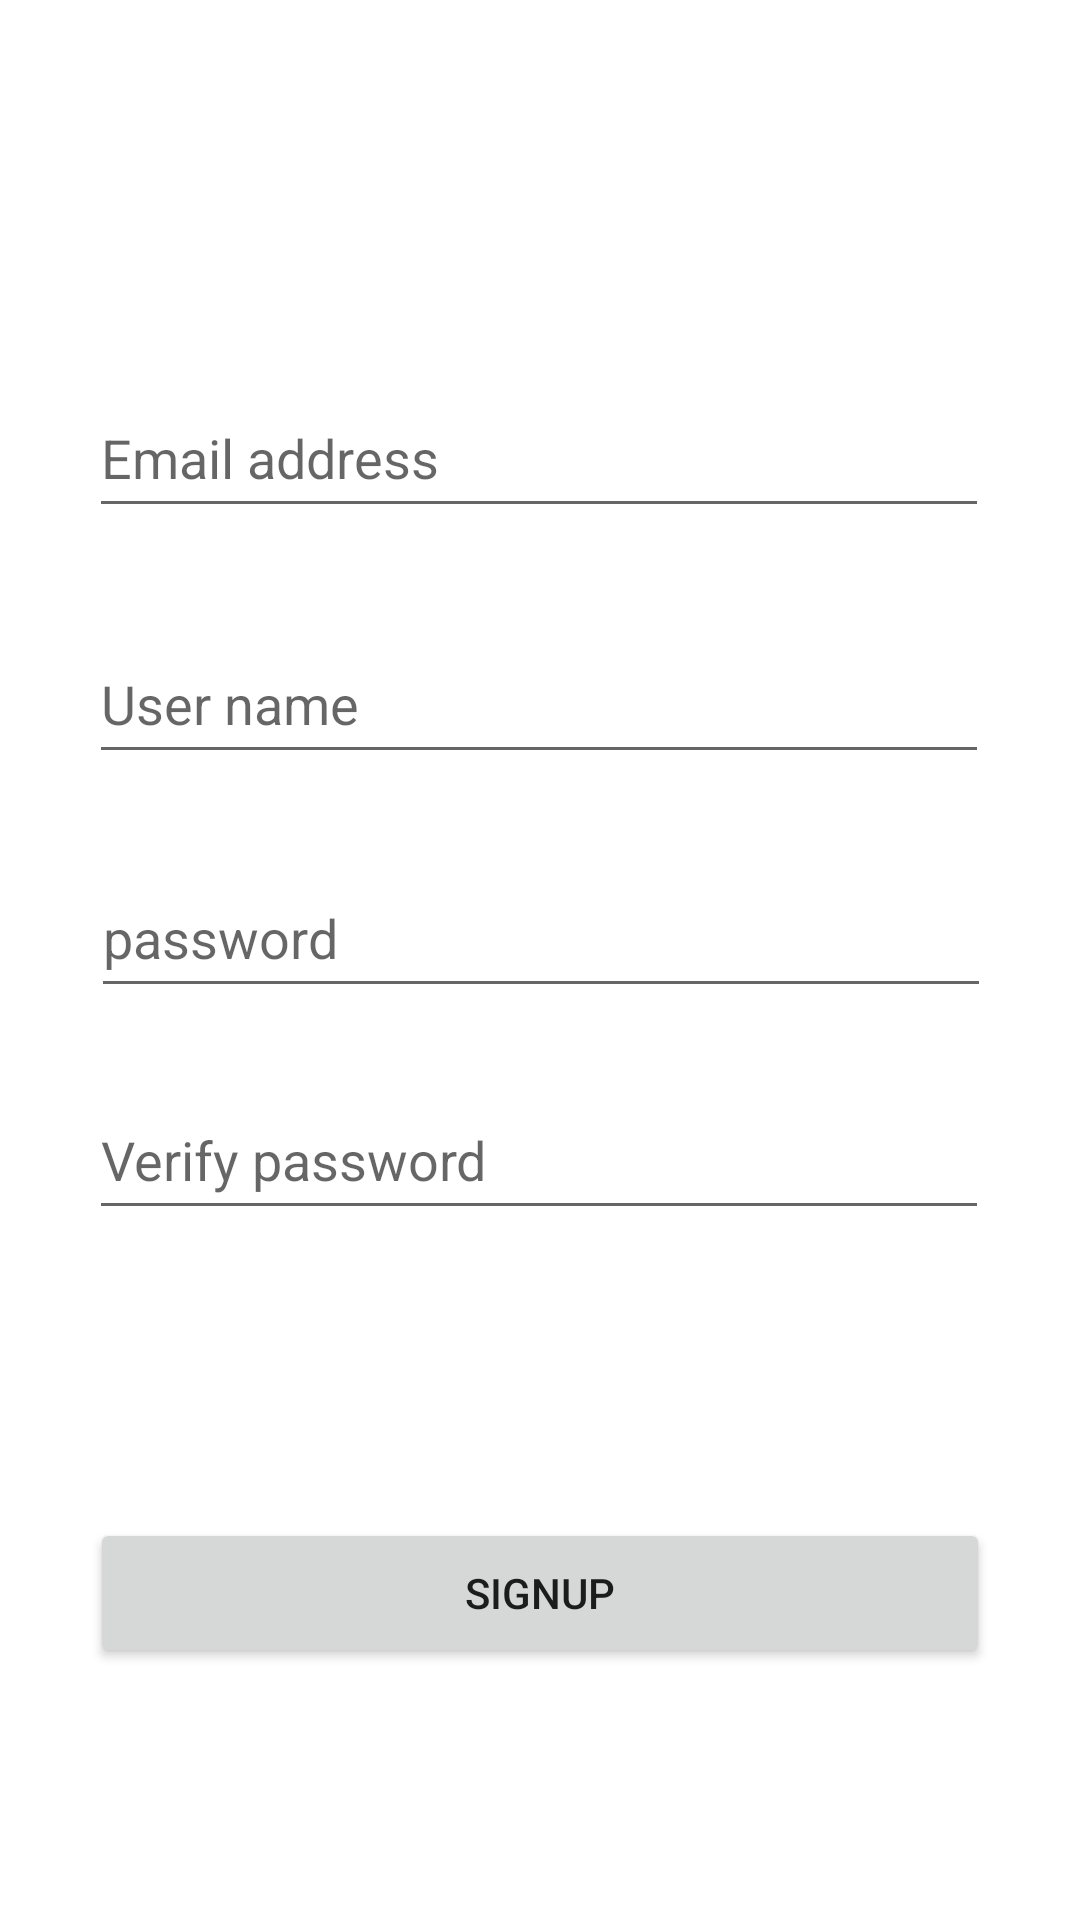

This screen was rendered from an Android layout file. Write that file and the resources it references.
<!-- AndroidManifest.xml: application theme Theme.Final -->
<!-- res/layout/activity_register.xml -->
<?xml version="1.0" encoding="utf-8"?>
<androidx.constraintlayout.widget.ConstraintLayout xmlns:android="http://schemas.android.com/apk/res/android"
    xmlns:app="http://schemas.android.com/apk/res-auto"
    xmlns:tools="http://schemas.android.com/tools"
    android:layout_width="match_parent"
    android:layout_height="match_parent"
    tools:context=".RegisterActivity">

    <ImageView
        android:id="@+id/img_profile"
        android:layout_width="102dp"
        android:layout_height="102dp"
        android:layout_marginBottom="16dp"
        android:contentDescription="@string/todo"
        android:src="@drawable/profile"
        app:layout_constraintBottom_toTopOf="@id/id"
        app:layout_constraintEnd_toEndOf="parent"
        app:layout_constraintHorizontal_bias="0.498"
        app:layout_constraintStart_toStartOf="parent" />

    <EditText
        android:id="@+id/id"
        android:layout_width="300dp"
        android:layout_height="50dp"
        android:layout_marginBottom="32dp"
        android:autofillHints=""
        android:hint="@string/email_address"
        android:importantForAutofill="no"
        android:inputType="textEmailAddress"
        app:layout_constraintBottom_toTopOf="@id/name"
        app:layout_constraintEnd_toEndOf="parent"
        app:layout_constraintHorizontal_bias="0.495"
        app:layout_constraintStart_toStartOf="parent"
        tools:ignore="TextContrastCheck" />

    <EditText
        android:id="@+id/password"
        android:layout_width="300dp"
        android:layout_height="50dp"
        android:layout_marginBottom="24dp"
        android:autofillHints=""
        android:hint="@string/password"
        android:inputType="textPassword"
        app:layout_constraintBottom_toTopOf="@id/vpw"
        app:layout_constraintEnd_toEndOf="parent"
        app:layout_constraintHorizontal_bias="0.504"
        app:layout_constraintStart_toStartOf="parent" />

    <EditText
        android:id="@+id/name"
        android:layout_width="300dp"
        android:layout_height="50dp"
        android:layout_marginBottom="28dp"
        android:autofillHints=""
        android:hint="@string/user_name"
        android:inputType="text"
        app:layout_constraintBottom_toTopOf="@id/password"
        app:layout_constraintEnd_toEndOf="parent"
        app:layout_constraintHorizontal_bias="0.495"
        app:layout_constraintStart_toStartOf="parent" />

    <EditText
        android:id="@+id/vpw"
        android:layout_width="300dp"
        android:layout_height="50dp"
        android:layout_marginBottom="96dp"
        android:autofillHints=""
        android:hint="@string/verify_password"
        android:inputType="textPassword"
        app:layout_constraintBottom_toTopOf="@id/signup"
        app:layout_constraintEnd_toEndOf="parent"
        app:layout_constraintHorizontal_bias="0.495"
        app:layout_constraintStart_toStartOf="parent" />

    <Button
        android:id="@+id/signup"
        android:layout_width="300dp"
        android:layout_height="50dp"
        android:layout_marginBottom="84dp"
        android:text="@string/signup"
        android:onClick="signup"
        app:layout_constraintBottom_toBottomOf="parent"
        app:layout_constraintEnd_toEndOf="parent"
        app:layout_constraintStart_toStartOf="parent" />

</androidx.constraintlayout.widget.ConstraintLayout>
<!-- resources referenced by this layout -->
<resources>
  <string name="email_address">Email address</string>
  <string name="password">password</string>
  <string name="signup">signup</string>
  <string name="todo">TODO</string>
  <string name="user_name">User name</string>
  <string name="verify_password">Verify password</string>
  <style name="Theme.Final" parent="Theme.MaterialComponents.DayNight.DarkActionBar">
          
          <item name="colorPrimary">@color/purple_500</item>
          <item name="colorPrimaryVariant">@color/white</item>
          <item name="colorOnPrimary">@color/white</item>
          
          <item name="colorSecondary">@color/teal_200</item>
          <item name="colorSecondaryVariant">@color/teal_700</item>
          <item name="colorOnSecondary">@color/black</item>
          
          <item name="android:statusBarColor" tools:targetApi="l">@color/light_white</item>
          
      </style>
  <color name="purple_500">#FF6200EE</color>
  <color name="white">#FFFFFFFF</color>
  <color name="teal_200">#FF03DAC5</color>
  <color name="teal_700">#FF018786</color>
  <color name="black">#FF000000</color>
  <color name="light_white">#eee</color>
</resources>
